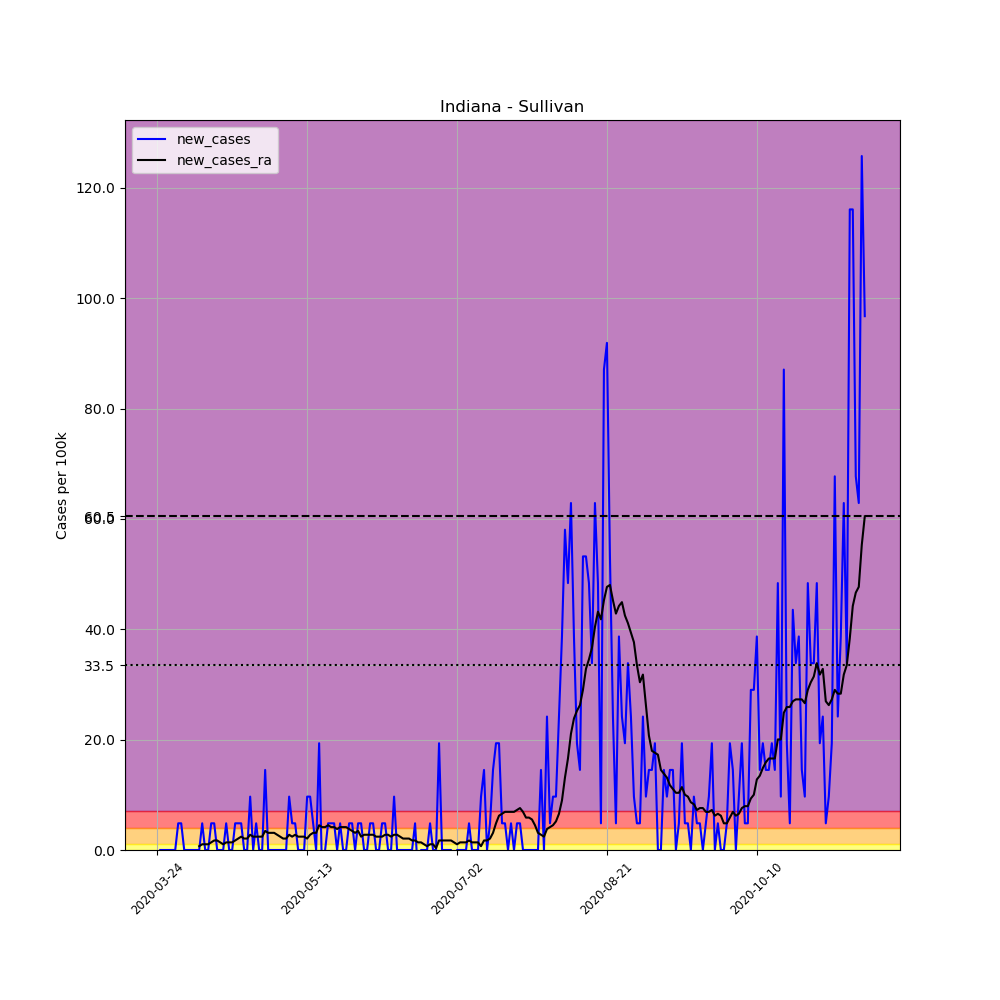

Values plotted in this chart, from the file beside it:
, date, county, state, fips, cases, deaths, COUNTY, STNAME, CTYNAME, POPESTIMATE2019, per_100k, new_cases, new_cases_ra
305565, 2020-03-24, Sullivan, Indiana, 18153, 1, 0, 153, Indiana, Sullivan, 20669, 4.838, , 
305566, 2020-03-25, Sullivan, Indiana, 18153, 1, 0, 153, Indiana, Sullivan, 20669, 4.838, 0.0, 
305567, 2020-03-26, Sullivan, Indiana, 18153, 1, 0, 153, Indiana, Sullivan, 20669, 4.838, 0.0, 
305568, 2020-03-27, Sullivan, Indiana, 18153, 1, 0, 153, Indiana, Sullivan, 20669, 4.838, 0.0, 
305569, 2020-03-28, Sullivan, Indiana, 18153, 1, 0, 153, Indiana, Sullivan, 20669, 4.838, 0.0, 
305570, 2020-03-29, Sullivan, Indiana, 18153, 1, 0, 153, Indiana, Sullivan, 20669, 4.838, 0.0, 
305571, 2020-03-30, Sullivan, Indiana, 18153, 1, 0, 153, Indiana, Sullivan, 20669, 4.838, 0.0, 
305572, 2020-03-31, Sullivan, Indiana, 18153, 2, 0, 153, Indiana, Sullivan, 20669, 9.676, 4.838, 
305573, 2020-04-01, Sullivan, Indiana, 18153, 3, 0, 153, Indiana, Sullivan, 20669, 14.51, 4.838, 
305574, 2020-04-02, Sullivan, Indiana, 18153, 3, 0, 153, Indiana, Sullivan, 20669, 14.51, 0.0, 
305575, 2020-04-03, Sullivan, Indiana, 18153, 3, 0, 153, Indiana, Sullivan, 20669, 14.51, 0.0, 
305576, 2020-04-04, Sullivan, Indiana, 18153, 3, 0, 153, Indiana, Sullivan, 20669, 14.51, 0.0, 
305577, 2020-04-05, Sullivan, Indiana, 18153, 3, 0, 153, Indiana, Sullivan, 20669, 14.51, 0.0, 
305578, 2020-04-06, Sullivan, Indiana, 18153, 3, 0, 153, Indiana, Sullivan, 20669, 14.51, 0.0, 
305579, 2020-04-07, Sullivan, Indiana, 18153, 3, 0, 153, Indiana, Sullivan, 20669, 14.51, 0.0, 0.6912
305580, 2020-04-08, Sullivan, Indiana, 18153, 4, 0, 153, Indiana, Sullivan, 20669, 19.35, 4.838, 1.037
305581, 2020-04-09, Sullivan, Indiana, 18153, 4, 0, 153, Indiana, Sullivan, 20669, 19.35, 0.0, 1.037
305582, 2020-04-10, Sullivan, Indiana, 18153, 4, 0, 153, Indiana, Sullivan, 20669, 19.35, 0.0, 1.037
305583, 2020-04-11, Sullivan, Indiana, 18153, 5, 0, 153, Indiana, Sullivan, 20669, 24.19, 4.838, 1.382
305584, 2020-04-12, Sullivan, Indiana, 18153, 6, 0, 153, Indiana, Sullivan, 20669, 29.03, 4.838, 1.728
305585, 2020-04-13, Sullivan, Indiana, 18153, 6, 0, 153, Indiana, Sullivan, 20669, 29.03, 0.0, 1.728
305586, 2020-04-14, Sullivan, Indiana, 18153, 6, 0, 153, Indiana, Sullivan, 20669, 29.03, 0.0, 1.382
305587, 2020-04-15, Sullivan, Indiana, 18153, 6, 0, 153, Indiana, Sullivan, 20669, 29.03, 0.0, 1.037
305588, 2020-04-16, Sullivan, Indiana, 18153, 7, 0, 153, Indiana, Sullivan, 20669, 33.87, 4.838, 1.382
305589, 2020-04-17, Sullivan, Indiana, 18153, 7, 0, 153, Indiana, Sullivan, 20669, 33.87, 0.0, 1.382
305590, 2020-04-18, Sullivan, Indiana, 18153, 7, 0, 153, Indiana, Sullivan, 20669, 33.87, 0.0, 1.382
305591, 2020-04-19, Sullivan, Indiana, 18153, 8, 0, 153, Indiana, Sullivan, 20669, 38.71, 4.838, 1.728
305592, 2020-04-20, Sullivan, Indiana, 18153, 9, 0, 153, Indiana, Sullivan, 20669, 43.54, 4.838, 2.073
305593, 2020-04-21, Sullivan, Indiana, 18153, 10, 0, 153, Indiana, Sullivan, 20669, 48.38, 4.838, 2.419
305594, 2020-04-22, Sullivan, Indiana, 18153, 10, 0, 153, Indiana, Sullivan, 20669, 48.38, 0.0, 2.073
305595, 2020-04-23, Sullivan, Indiana, 18153, 10, 0, 153, Indiana, Sullivan, 20669, 48.38, 0.0, 2.073
305596, 2020-04-24, Sullivan, Indiana, 18153, 12, 0, 153, Indiana, Sullivan, 20669, 58.06, 9.676, 2.765
305597, 2020-04-25, Sullivan, Indiana, 18153, 12, 0, 153, Indiana, Sullivan, 20669, 58.06, 0.0, 2.419
305598, 2020-04-26, Sullivan, Indiana, 18153, 13, 0, 153, Indiana, Sullivan, 20669, 62.9, 4.838, 2.419
305599, 2020-04-27, Sullivan, Indiana, 18153, 13, 0, 153, Indiana, Sullivan, 20669, 62.9, 0.0, 2.419
305600, 2020-04-28, Sullivan, Indiana, 18153, 13, 0, 153, Indiana, Sullivan, 20669, 62.9, 0.0, 2.419
305601, 2020-04-29, Sullivan, Indiana, 18153, 16, 0, 153, Indiana, Sullivan, 20669, 77.41, 14.51, 3.456
305602, 2020-04-30, Sullivan, Indiana, 18153, 16, 0, 153, Indiana, Sullivan, 20669, 77.41, 0.0, 3.11
305603, 2020-05-01, Sullivan, Indiana, 18153, 16, 0, 153, Indiana, Sullivan, 20669, 77.41, 0.0, 3.11
305604, 2020-05-02, Sullivan, Indiana, 18153, 16, 0, 153, Indiana, Sullivan, 20669, 77.41, 0.0, 3.11
305605, 2020-05-03, Sullivan, Indiana, 18153, 16, 0, 153, Indiana, Sullivan, 20669, 77.41, 0.0, 2.765
305606, 2020-05-04, Sullivan, Indiana, 18153, 16, 0, 153, Indiana, Sullivan, 20669, 77.41, 0.0, 2.419
305607, 2020-05-05, Sullivan, Indiana, 18153, 16, 0, 153, Indiana, Sullivan, 20669, 77.41, 0.0, 2.073
305608, 2020-05-06, Sullivan, Indiana, 18153, 16, 0, 153, Indiana, Sullivan, 20669, 77.41, 0.0, 2.073
305609, 2020-05-07, Sullivan, Indiana, 18153, 18, 0, 153, Indiana, Sullivan, 20669, 87.09, 9.676, 2.765
305610, 2020-05-08, Sullivan, Indiana, 18153, 19, 0, 153, Indiana, Sullivan, 20669, 91.93, 4.838, 2.419
305611, 2020-05-09, Sullivan, Indiana, 18153, 20, 0, 153, Indiana, Sullivan, 20669, 96.76, 4.838, 2.765
305612, 2020-05-10, Sullivan, Indiana, 18153, 20, 0, 153, Indiana, Sullivan, 20669, 96.76, 0.0, 2.419
305613, 2020-05-11, Sullivan, Indiana, 18153, 20, 0, 153, Indiana, Sullivan, 20669, 96.76, 0.0, 2.419
305614, 2020-05-12, Sullivan, Indiana, 18153, 20, 0, 153, Indiana, Sullivan, 20669, 96.76, 0.0, 2.419
305615, 2020-05-13, Sullivan, Indiana, 18153, 22, 0, 153, Indiana, Sullivan, 20669, 106.4, 9.676, 2.073
305616, 2020-05-14, Sullivan, Indiana, 18153, 24, 0, 153, Indiana, Sullivan, 20669, 116.1, 9.676, 2.765
305617, 2020-05-15, Sullivan, Indiana, 18153, 25, 0, 153, Indiana, Sullivan, 20669, 121, 4.838, 3.11
305618, 2020-05-16, Sullivan, Indiana, 18153, 25, 0, 153, Indiana, Sullivan, 20669, 121, 0.0, 3.11
305619, 2020-05-17, Sullivan, Indiana, 18153, 29, 0, 153, Indiana, Sullivan, 20669, 140.3, 19.35, 4.493
305620, 2020-05-18, Sullivan, Indiana, 18153, 28, 0, 153, Indiana, Sullivan, 20669, 135.5, -4.838, 4.147
305621, 2020-05-19, Sullivan, Indiana, 18153, 28, 0, 153, Indiana, Sullivan, 20669, 135.5, 0.0, 4.147
305622, 2020-05-20, Sullivan, Indiana, 18153, 29, 1, 153, Indiana, Sullivan, 20669, 140.3, 4.838, 4.493
305623, 2020-05-21, Sullivan, Indiana, 18153, 30, 1, 153, Indiana, Sullivan, 20669, 145.1, 4.838, 4.147
305624, 2020-05-22, Sullivan, Indiana, 18153, 31, 1, 153, Indiana, Sullivan, 20669, 150, 4.838, 4.147
... 177 more rows
